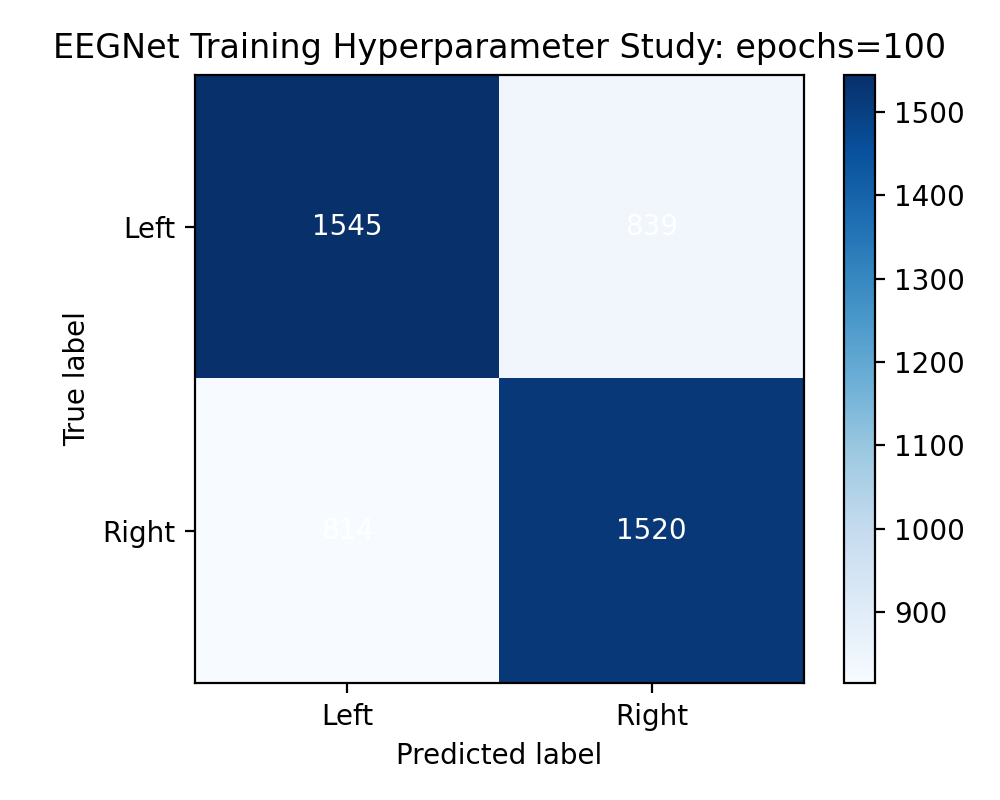

The table this chart was drawn from, first rows:
1545, 839
814, 1520
